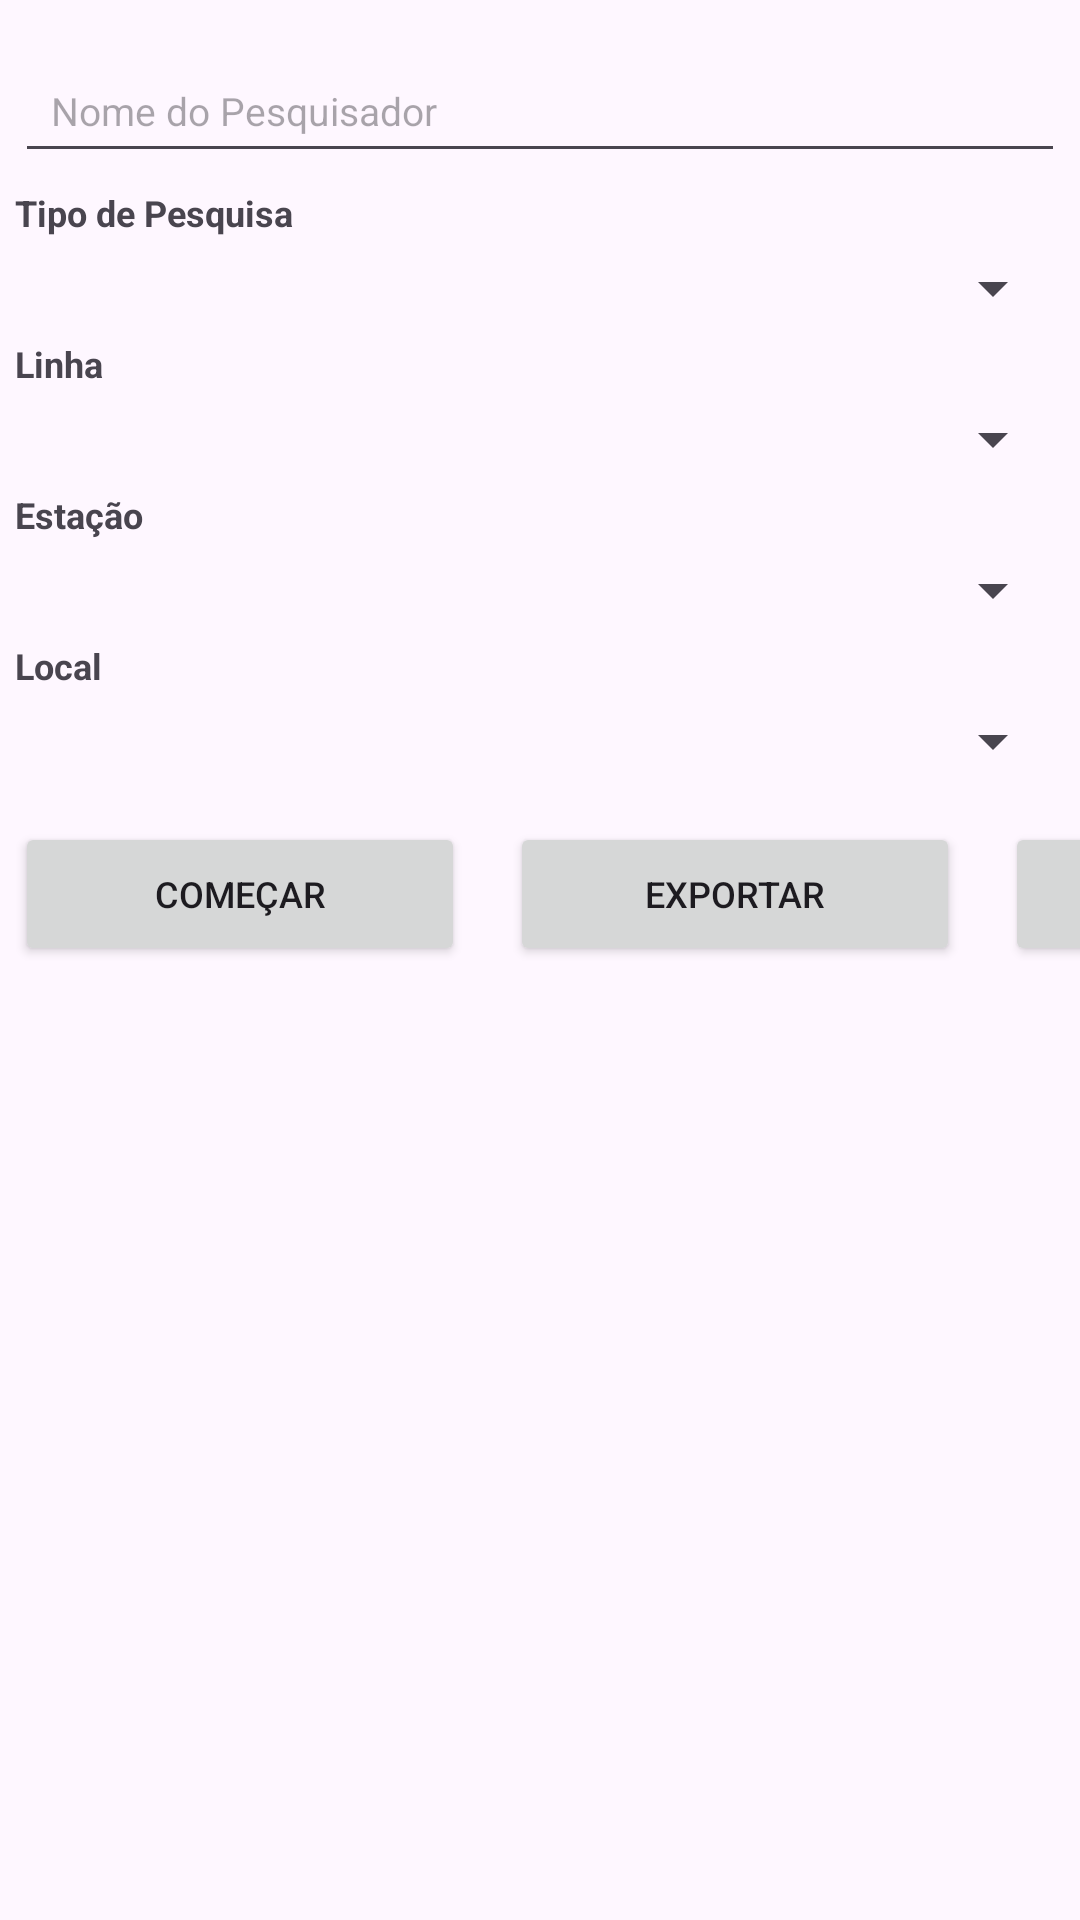

Write the Android layout XML for this screen, with the resource values it uses.
<!-- AndroidManifest.xml: application theme Theme.PesquisaCPTM -->
<!-- res/layout/activity_main.xml -->
<?xml version="1.0" encoding="utf-8"?>
<androidx.constraintlayout.widget.ConstraintLayout xmlns:android="http://schemas.android.com/apk/res/android"
    xmlns:app="http://schemas.android.com/apk/res-auto"
    xmlns:tools="http://schemas.android.com/tools"
    android:id="@+id/main"
    android:layout_width="match_parent"
    android:layout_height="match_parent"
    tools:context=".view.MainActivity">

    <EditText
        android:id="@+id/nomePesquisador"
        android:layout_width="350dp"
        android:layout_height="wrap_content"
        android:hint="Nome do Pesquisador"
        android:inputType="textPersonName"
        android:textSize="13sp"
        android:padding="12dp"
        android:layout_marginTop="16dp"
        app:layout_constraintStart_toStartOf="parent"
        app:layout_constraintEnd_toEndOf="parent"
        app:layout_constraintTop_toTopOf="parent"
        app:layout_constraintHorizontal_bias="0.5"/>

    <TextView
        android:id="@+id/lblTipoPesquisa"
        android:layout_width="350dp"
        android:layout_height="wrap_content"
        android:layout_marginTop="5dp"
        app:layout_constraintStart_toStartOf="parent"
        app:layout_constraintEnd_toEndOf="parent"
        app:layout_constraintTop_toBottomOf="@id/nomePesquisador"
        app:layout_constraintHorizontal_bias="0.5"
        android:text="Tipo de Pesquisa"
        android:textSize="12sp"
        android:textStyle="bold"/>

    
    <Spinner
        android:id="@+id/spinnerTipoPesquisa"
        android:layout_width="350dp"
        android:layout_height="wrap_content"
        android:layout_marginTop="5dp"
        app:layout_constraintEnd_toEndOf="parent"
        app:layout_constraintHorizontal_bias="0.5"
        app:layout_constraintStart_toStartOf="parent"
        app:layout_constraintTop_toBottomOf="@id/lblTipoPesquisa"
        tools:ignore="TouchTargetSizeCheck" />


    <TextView
        android:id="@+id/lblLinha"
        android:layout_width="350dp"
        android:layout_height="wrap_content"
        android:layout_marginTop="5dp"
        app:layout_constraintStart_toStartOf="parent"
        app:layout_constraintEnd_toEndOf="parent"
        app:layout_constraintTop_toBottomOf="@id/spinnerTipoPesquisa"
        app:layout_constraintHorizontal_bias="0.5"
        android:text="Linha"
        android:textSize="12sp"
        android:textStyle="bold"/>

    
    <Spinner
        android:id="@+id/spinnerLinha"
        android:layout_width="350dp"
        android:layout_height="wrap_content"
        android:layout_marginTop="5dp"
        app:layout_constraintEnd_toEndOf="parent"
        app:layout_constraintHorizontal_bias="0.5"
        app:layout_constraintStart_toStartOf="parent"
        app:layout_constraintTop_toBottomOf="@id/lblLinha"
        tools:ignore="TouchTargetSizeCheck" />


    <TextView
        android:id="@+id/lblEstacao"
        android:layout_width="350dp"
        android:layout_height="wrap_content"
        android:layout_marginTop="5dp"
        app:layout_constraintStart_toStartOf="parent"
        app:layout_constraintEnd_toEndOf="parent"
        app:layout_constraintTop_toBottomOf="@id/spinnerLinha"
        app:layout_constraintHorizontal_bias="0.5"
        android:text="Estação"
        android:textSize="12sp"
        android:textStyle="bold"/>

    
    <Spinner
        android:id="@+id/spinnerEstacao"
        android:layout_width="350dp"
        android:layout_height="wrap_content"
        android:layout_marginTop="5dp"
        app:layout_constraintEnd_toEndOf="parent"
        app:layout_constraintHorizontal_bias="0.5"
        app:layout_constraintStart_toStartOf="parent"
        app:layout_constraintTop_toBottomOf="@id/lblEstacao"
        tools:ignore="TouchTargetSizeCheck" />

    <TextView
        android:id="@+id/lblLocal"
        android:layout_width="350dp"
        android:layout_height="wrap_content"
        android:layout_marginTop="5dp"
        app:layout_constraintStart_toStartOf="parent"
        app:layout_constraintEnd_toEndOf="parent"
        app:layout_constraintTop_toBottomOf="@id/spinnerEstacao"
        app:layout_constraintHorizontal_bias="0.5"
        android:text="Local"
        android:textSize="12sp"
        android:textStyle="bold"/>

    
    <Spinner
        android:id="@+id/spinnerLocal"
        android:layout_width="350dp"
        android:layout_height="wrap_content"
        android:layout_marginTop="5dp"
        app:layout_constraintEnd_toEndOf="parent"
        app:layout_constraintHorizontal_bias="0.5"
        app:layout_constraintStart_toStartOf="parent"
        app:layout_constraintTop_toBottomOf="@id/lblLocal"
        tools:ignore="TouchTargetSizeCheck" />

    
    <LinearLayout
        android:id="@+id/layoutBotoes"
        android:layout_width="wrap_content"
        android:layout_height="wrap_content"
        android:layout_marginTop="5dp"
        android:orientation="horizontal"
        android:paddingTop="5dp"
        android:paddingBottom="5dp"
        app:layout_constraintEnd_toEndOf="parent"
        app:layout_constraintHorizontal_bias="0.5"
        app:layout_constraintStart_toStartOf="parent"
        app:layout_constraintTop_toBottomOf="@id/spinnerLocal">

        
        <Button
            android:id="@+id/btnEntrar"
            android:layout_width="150sp"
            android:layout_height="wrap_content"
            android:layout_marginStart="5sp"
            android:layout_marginTop="5dp"
            android:layout_marginEnd="10sp"
            android:paddingTop="0dp"
            android:paddingBottom="0dp"
            android:text="Começar"
            android:textSize="12sp" />

        
        <Button
            android:id="@+id/btnExportar"
            android:layout_width="150sp"
            android:layout_height="wrap_content"
            android:layout_marginStart="5sp"
            android:layout_marginTop="5dp"
            android:layout_marginEnd="10sp"
            android:paddingTop="0dp"
            android:paddingBottom="0dp"
            android:text="Exportar"
            android:textSize="12sp" />

        
        <Button
            android:id="@+id/btnSair"
            android:layout_width="150sp"
            android:layout_height="wrap_content"
            android:layout_marginStart="5sp"
            android:layout_marginTop="5dp"
            android:layout_marginEnd="10sp"
            android:paddingTop="0dp"
            android:paddingBottom="0dp"
            android:text="Sair"
            android:textSize="12sp" />
    </LinearLayout>

</androidx.constraintlayout.widget.ConstraintLayout>
<!-- resources referenced by this layout -->
<resources>
  <style name="Theme.PesquisaCPTM" parent="Base.Theme.PesquisaCPTM" />
  <style name="Base.Theme.PesquisaCPTM" parent="Theme.Material3.DayNight.NoActionBar">
          
          <item name="colorPrimary">@color/azul_metro</item>
      </style>
  <color name="azul_metro">#001489</color>
</resources>
